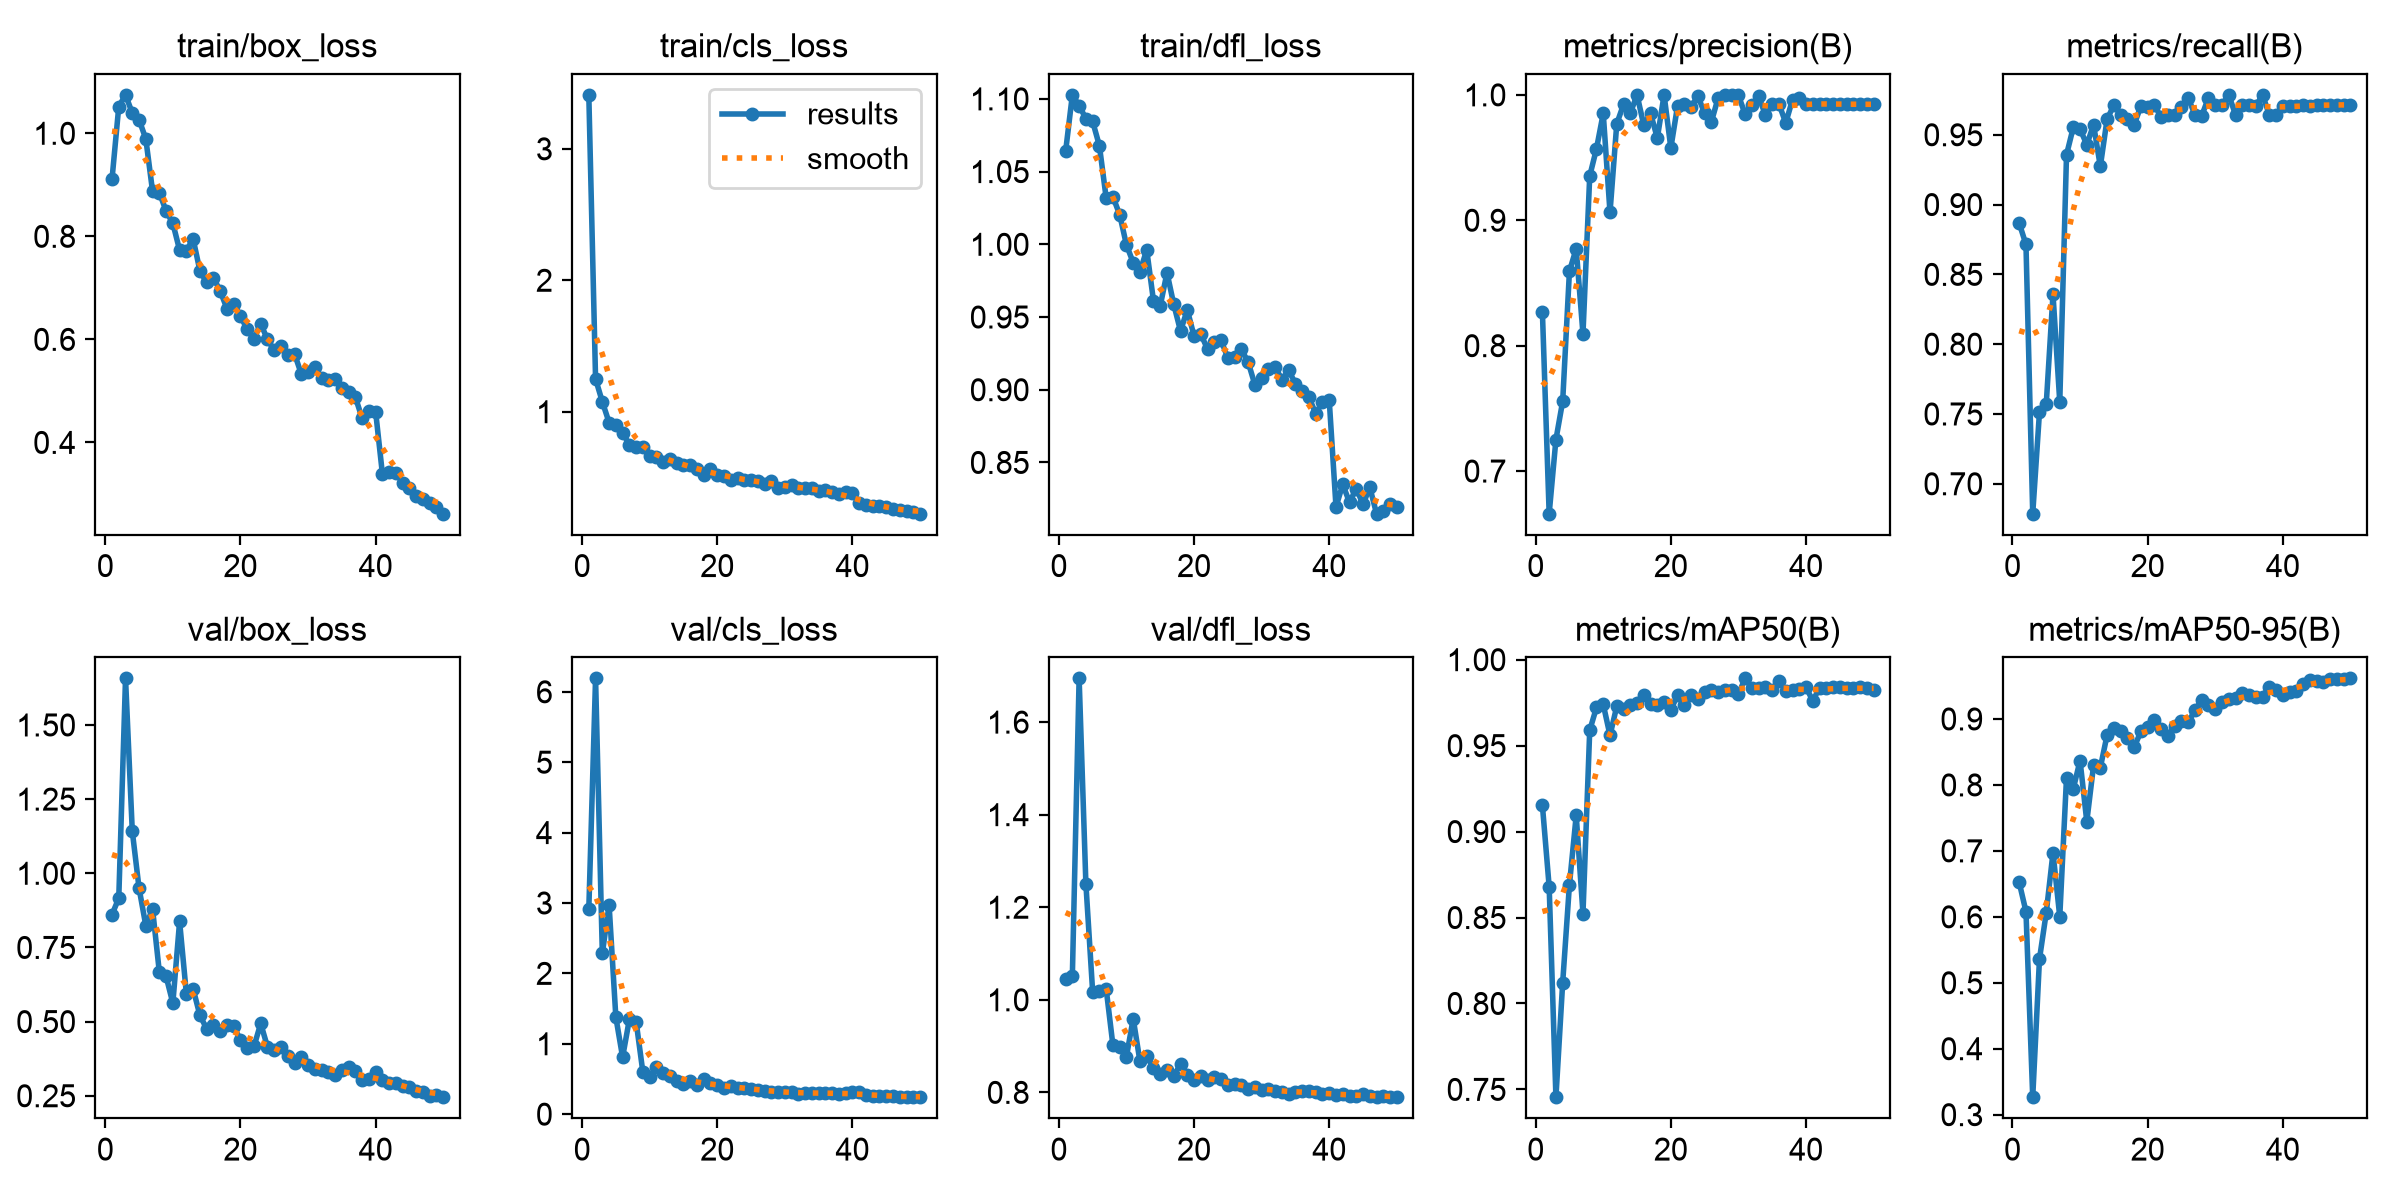

Data behind this chart, as committed beside it:
epoch, time, train/box_loss, train/cls_loss, train/dfl_loss, metrics/precision(B), metrics/recall(B), metrics/mAP50(B), metrics/mAP50-95(B), val/box_loss, val/cls_loss, val/dfl_loss, lr/pg0, lr/pg1, lr/pg2
1, 89.23, 0.9108, 3.41, 1.064, 0.8268, 0.8867, 0.9152, 0.6522, 0.8607, 2.909, 1.044, 0.0006515, 0.0006515, 0.0006515
2, 174.6, 1.052, 1.249, 1.103, 0.666, 0.8714, 0.8679, 0.608, 0.9159, 6.191, 1.052, 0.001292, 0.001292, 0.001292
3, 262.9, 1.075, 1.076, 1.095, 0.7251, 0.6786, 0.7455, 0.3265, 1.657, 2.283, 1.694, 0.001906, 0.001906, 0.001906
4, 350.8, 1.039, 0.9179, 1.086, 0.7557, 0.7513, 0.8121, 0.5361, 1.142, 2.975, 1.251, 0.001881, 0.001881, 0.001881
5, 438.5, 1.026, 0.8989, 1.084, 0.8594, 0.7571, 0.8691, 0.6061, 0.9502, 1.378, 1.017, 0.001842, 0.001842, 0.001842
6, 526.5, 0.9892, 0.8413, 1.068, 0.8773, 0.8357, 0.9094, 0.6975, 0.8235, 0.8095, 1.018, 0.001802, 0.001802, 0.001802
7, 614.6, 0.8874, 0.7472, 1.032, 0.8095, 0.7586, 0.8523, 0.6001, 0.8796, 1.347, 1.024, 0.001762, 0.001762, 0.001762
8, 700.9, 0.8851, 0.7349, 1.033, 0.9353, 0.9357, 0.9589, 0.8112, 0.6672, 1.315, 0.9017, 0.001723, 0.001723, 0.001723
9, 791.9, 0.8492, 0.73, 1.02, 0.9571, 0.9553, 0.9722, 0.7941, 0.6525, 0.5959, 0.8984, 0.001683, 0.001683, 0.001683
10, 880, 0.8253, 0.6617, 0.9996, 0.9852, 0.9542, 0.974, 0.8369, 0.5624, 0.5304, 0.8773, 0.001644, 0.001644, 0.001644
11, 969.4, 0.7732, 0.6574, 0.9874, 0.9062, 0.9429, 0.956, 0.7444, 0.8376, 0.6648, 0.9594, 0.001604, 0.001604, 0.001604
12, 1058, 0.7723, 0.616, 0.9812, 0.9769, 0.9571, 0.9729, 0.8296, 0.5943, 0.5899, 0.8668, 0.001564, 0.001564, 0.001564
13, 1145, 0.7949, 0.6429, 0.9962, 0.9924, 0.9274, 0.9715, 0.8262, 0.6103, 0.5424, 0.8787, 0.001525, 0.001525, 0.001525
14, 1232, 0.7335, 0.6077, 0.9611, 0.9853, 0.9611, 0.9738, 0.8756, 0.5214, 0.4743, 0.8533, 0.001485, 0.001485, 0.001485
15, 1316, 0.7105, 0.5936, 0.9577, 1, 0.9711, 0.975, 0.8864, 0.4758, 0.4286, 0.8407, 0.001446, 0.001446, 0.001446
16, 1403, 0.7194, 0.5982, 0.9805, 0.9757, 0.9643, 0.9792, 0.8822, 0.489, 0.4752, 0.8488, 0.001406, 0.001406, 0.001406
17, 1492, 0.694, 0.5644, 0.9587, 0.9854, 0.9612, 0.9741, 0.8706, 0.4678, 0.4109, 0.8361, 0.001366, 0.001366, 0.001366
18, 1578, 0.6599, 0.5213, 0.9404, 0.9656, 0.9571, 0.9734, 0.8569, 0.4892, 0.4973, 0.8604, 0.001327, 0.001327, 0.001327
19, 1665, 0.669, 0.5616, 0.9549, 1, 0.9705, 0.9756, 0.8811, 0.4848, 0.4372, 0.8375, 0.001287, 0.001287, 0.001287
20, 1754, 0.6454, 0.5173, 0.9369, 0.9577, 0.9698, 0.9708, 0.8872, 0.4375, 0.4132, 0.8259, 0.001248, 0.001248, 0.001248
21, 1841, 0.6192, 0.508, 0.9383, 0.9915, 0.9714, 0.9796, 0.899, 0.4115, 0.3709, 0.8346, 0.001208, 0.001208, 0.001208
22, 1932, 0.6015, 0.4841, 0.9278, 0.9926, 0.9624, 0.9735, 0.8854, 0.4161, 0.3979, 0.8259, 0.001168, 0.001168, 0.001168
23, 2022, 0.6302, 0.4951, 0.9326, 0.9907, 0.9643, 0.9792, 0.8738, 0.4936, 0.3775, 0.8341, 0.001129, 0.001129, 0.001129
24, 2108, 0.5999, 0.4838, 0.934, 0.9988, 0.9643, 0.9773, 0.8901, 0.4147, 0.3704, 0.8292, 0.001089, 0.001089, 0.001089
25, 2193, 0.5785, 0.4774, 0.9218, 0.9855, 0.9702, 0.981, 0.8968, 0.4045, 0.3611, 0.8165, 0.00105, 0.00105, 0.00105
26, 2279, 0.5862, 0.4767, 0.9222, 0.9785, 0.9764, 0.9822, 0.8953, 0.4144, 0.3484, 0.8176, 0.00101, 0.00101, 0.00101
27, 2364, 0.5691, 0.4471, 0.9277, 0.9977, 0.9643, 0.9811, 0.913, 0.3835, 0.3355, 0.8163, 0.0009704, 0.0009704, 0.0009704
28, 2450, 0.572, 0.4692, 0.9191, 1, 0.9636, 0.9823, 0.9293, 0.3619, 0.3216, 0.8075, 0.0009308, 0.0009308, 0.0009308
29, 2535, 0.533, 0.4235, 0.9035, 1, 0.9765, 0.9825, 0.9212, 0.3794, 0.3091, 0.811, 0.0008912, 0.0008912, 0.0008912
30, 2621, 0.5363, 0.4296, 0.9081, 0.9996, 0.9714, 0.9801, 0.9153, 0.3528, 0.3081, 0.8045, 0.0008516, 0.0008516, 0.0008516
31, 2707, 0.547, 0.4452, 0.9141, 0.9844, 0.9714, 0.9891, 0.9253, 0.3401, 0.3197, 0.8068, 0.000812, 0.000812, 0.000812
32, 2793, 0.5244, 0.4195, 0.9156, 0.9917, 0.9786, 0.9835, 0.9302, 0.3373, 0.2812, 0.8036, 0.0007724, 0.0007724, 0.0007724
33, 2878, 0.5211, 0.4168, 0.907, 0.9988, 0.9643, 0.9837, 0.9322, 0.3301, 0.2949, 0.8015, 0.0007328, 0.0007328, 0.0007328
34, 2963, 0.5237, 0.4174, 0.9133, 0.9838, 0.9714, 0.9844, 0.9388, 0.3217, 0.2996, 0.7974, 0.0006932, 0.0006932, 0.0006932
35, 3048, 0.5059, 0.3979, 0.9042, 0.9927, 0.9711, 0.9824, 0.936, 0.336, 0.3009, 0.8011, 0.0006536, 0.0006536, 0.0006536
36, 3133, 0.4988, 0.4039, 0.8989, 0.9927, 0.9706, 0.9878, 0.9326, 0.3454, 0.3051, 0.8019, 0.000614, 0.000614, 0.000614
37, 3219, 0.4878, 0.3921, 0.8948, 0.9776, 0.9786, 0.9818, 0.9338, 0.334, 0.3044, 0.8028, 0.0005744, 0.0005744, 0.0005744
38, 3303, 0.4471, 0.3774, 0.8837, 0.9963, 0.9643, 0.9826, 0.949, 0.3025, 0.2808, 0.8, 0.0005348, 0.0005348, 0.0005348
39, 3390, 0.4606, 0.3876, 0.8915, 0.9974, 0.9643, 0.983, 0.9447, 0.308, 0.295, 0.796, 0.0004952, 0.0004952, 0.0004952
40, 3475, 0.4594, 0.381, 0.8927, 0.9927, 0.9708, 0.984, 0.9359, 0.3313, 0.3089, 0.7977, 0.0004556, 0.0004556, 0.0004556
41, 3560, 0.3391, 0.3054, 0.8195, 0.9927, 0.9709, 0.976, 0.9405, 0.3025, 0.3112, 0.7945, 0.000416, 0.000416, 0.000416
42, 3647, 0.3422, 0.2897, 0.8349, 0.9927, 0.9709, 0.9837, 0.9427, 0.2914, 0.2698, 0.7965, 0.0003764, 0.0003764, 0.0003764
43, 3734, 0.3406, 0.2826, 0.8226, 0.9927, 0.9713, 0.9836, 0.9526, 0.2922, 0.2605, 0.7929, 0.0003368, 0.0003368, 0.0003368
44, 3819, 0.3215, 0.281, 0.8321, 0.9927, 0.9707, 0.9842, 0.9584, 0.2832, 0.2591, 0.7921, 0.0002972, 0.0002972, 0.0002972
45, 3904, 0.312, 0.2763, 0.8212, 0.9927, 0.9713, 0.9842, 0.9581, 0.2787, 0.2564, 0.7963, 0.0002576, 0.0002576, 0.0002576
46, 3989, 0.296, 0.2616, 0.8329, 0.9925, 0.9714, 0.9833, 0.9559, 0.2662, 0.2557, 0.792, 0.000218, 0.000218, 0.000218
47, 4074, 0.2908, 0.2556, 0.8148, 0.9924, 0.9714, 0.9836, 0.961, 0.2639, 0.2481, 0.7909, 0.0001784, 0.0001784, 0.0001784
48, 4160, 0.2818, 0.2439, 0.8163, 0.9924, 0.9714, 0.9842, 0.9601, 0.2506, 0.2429, 0.792, 0.0001388, 0.0001388, 0.0001388
49, 4245, 0.2751, 0.2346, 0.8217, 0.9924, 0.9714, 0.9833, 0.9605, 0.2524, 0.2464, 0.7905, 9.92e-05, 9.92e-05, 9.92e-05
50, 4330, 0.2616, 0.2242, 0.8194, 0.9925, 0.9714, 0.9823, 0.9616, 0.2452, 0.241, 0.7896, 5.96e-05, 5.96e-05, 5.96e-05
